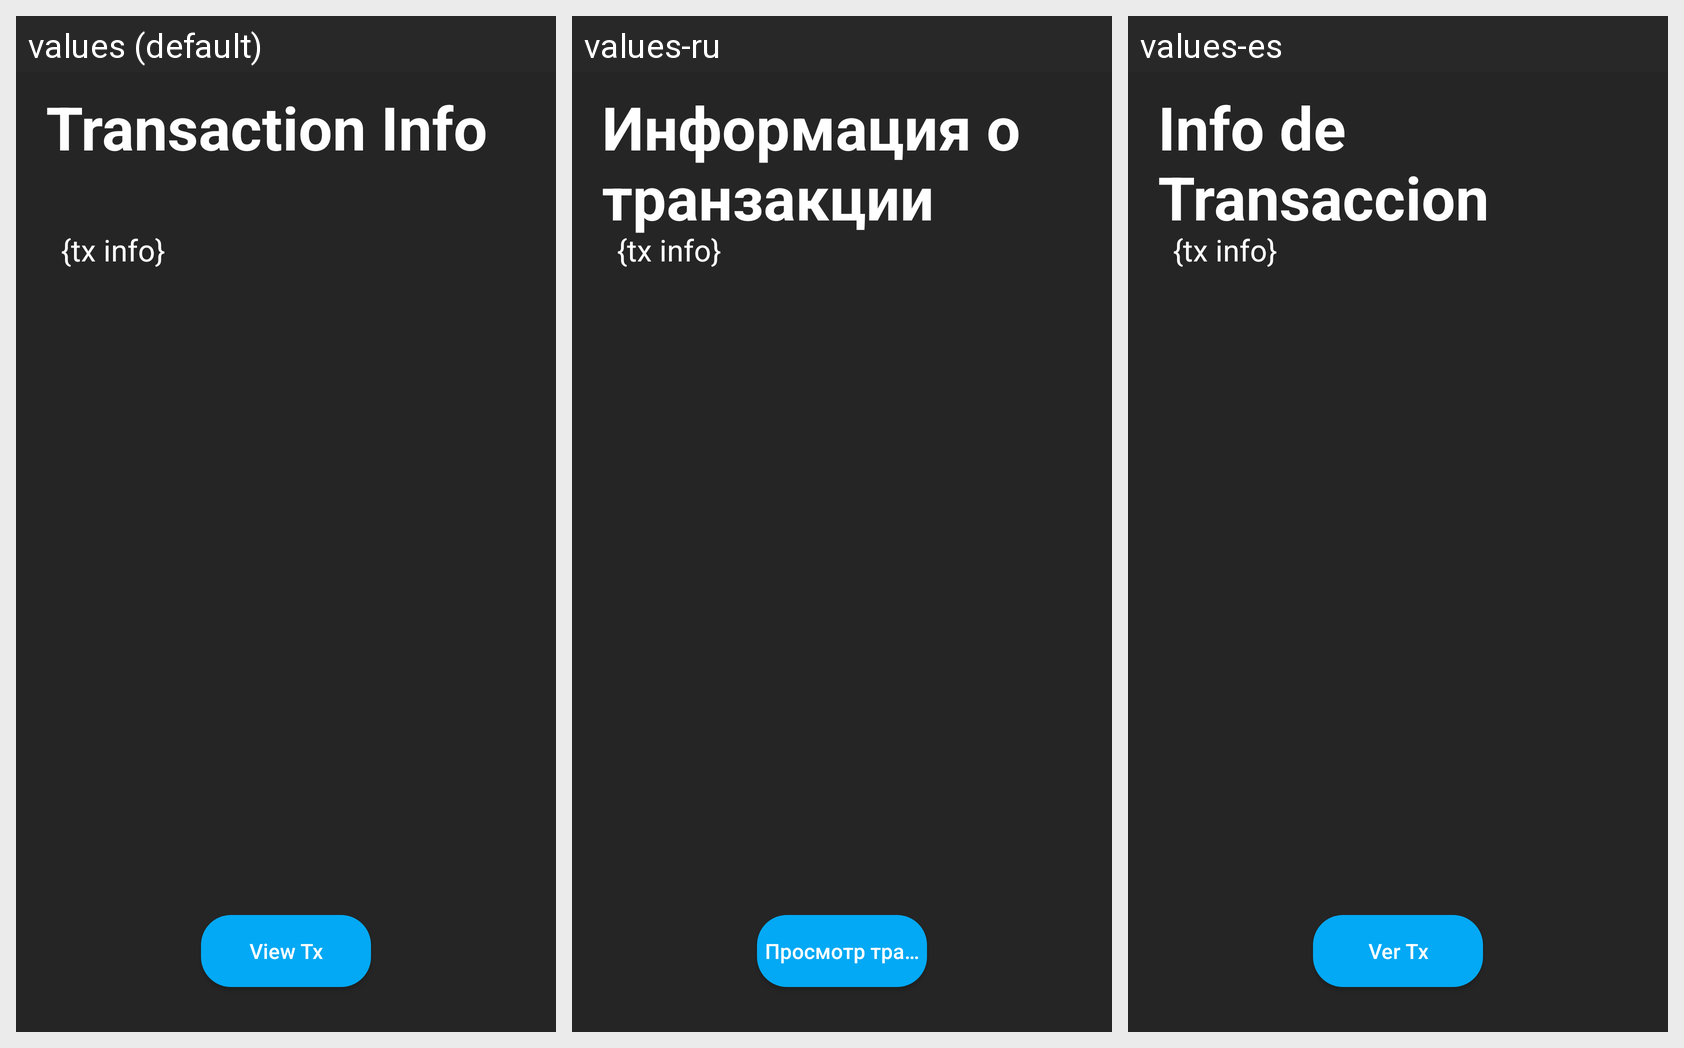

The same Android screen rendered under several of its app's locales, left to right. List the strings drawn on it with the default value and each locale's translation.
Android screen res/layout/view_tx.xml rendered under 3 locales, left to right: values (default), values-ru, values-es. Device: Nexus 5 (rendered at 1080×1920; each locale shown at half size, 540×960, under a caption strip naming it); theme protonwalletDark.
Strings drawn on this screen, with the default value and each locale's value (text and hints the layout hard-codes, and strings that could not be matched under every locale, appear in the picture but are not listed):

transaction_info
  values: Transaction Info
  values-ru: Информация о транзакции
  values-es: Info de Transaccion

view_tx
  values: View Tx
  values-ru: Просмотр транзакции
  values-es: Ver Tx
